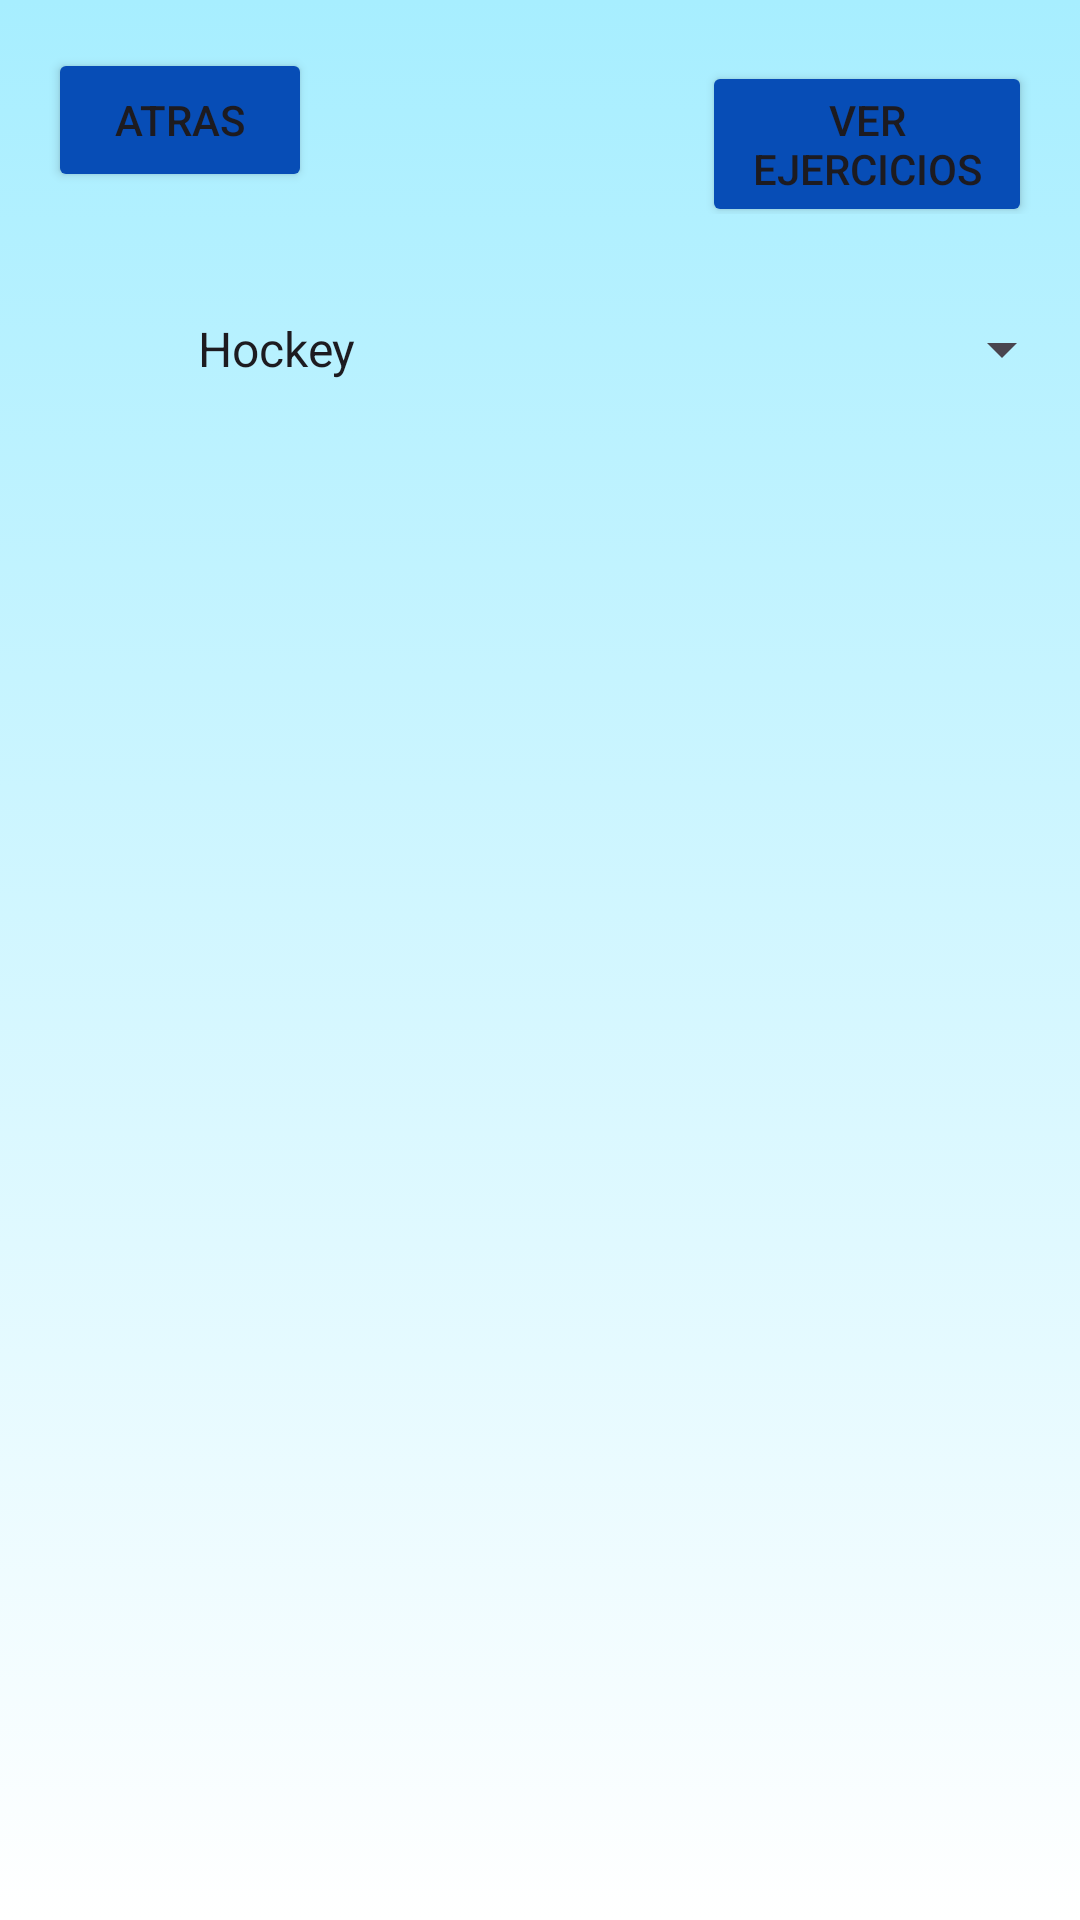

Reconstruct the res/layout file that produces this screen, plus the resources it refers to.
<!-- AndroidManifest.xml: application theme Theme.TrainerHelper -->
<!-- res/layout/activity_ver_ejercicios.xml -->
<?xml version="1.0" encoding="utf-8"?>
<LinearLayout xmlns:android="http://schemas.android.com/apk/res/android"
    xmlns:tools="http://schemas.android.com/tools"
    android:layout_width="match_parent"
    android:layout_height="match_parent"
    android:orientation="vertical"
    android:padding="16dp"
    android:background="@drawable/background"
    tools:context=".VerEjerciciosActivity">
    
    <LinearLayout
        android:layout_width="match_parent"
        android:layout_height="wrap_content"
        android:orientation="horizontal"
        android:gravity="start">

        <Button
            android:id="@+id/btnAtras"
            android:layout_width="wrap_content"
            android:layout_height="wrap_content"
            android:text="Atras"
            android:backgroundTint="@color/button" />

        <Button
            android:id="@+id/btnVerEjercicios"
            android:layout_width="wrap_content"
            android:layout_height="wrap_content"
            android:layout_marginStart="130dp"
            android:text="Ver ejercicios"
            android:backgroundTint="@color/button" />

    </LinearLayout>
    
    <Spinner
        android:id="@+id/spinner"
        android:layout_width="300dp"
        android:layout_height="50dp"
        android:layout_alignParentStart="true"
        android:layout_alignParentEnd="true"
        android:layout_marginStart="42dp"
        android:layout_marginTop="20dp"
        android:layout_marginEnd="50dp"
        android:entries="@array/deportes"
        android:prompt="@string/spinner_hint"
        android:spinnerMode="dropdown" />
    
    <ScrollView
        android:layout_width="match_parent"
        android:layout_height="0dp"
        android:layout_weight="1"
        android:layout_marginTop="30dp">
        
        <LinearLayout
            android:id="@+id/layoutEjercicios"
            android:layout_width="match_parent"
            android:layout_height="wrap_content"
            android:orientation="vertical">
        </LinearLayout>

    </ScrollView>

</LinearLayout>
<!-- resources referenced by this layout -->
<resources>
  <string-array name="deportes">
          <item>Hockey</item>
          <item>Patines</item>
          <item>Natación</item>
          <item>Voleybol</item>
          <item>Padel</item>
          <item>Fútbol</item>
      </string-array>
  <color name="button">#074DB6</color>
  <!-- drawable background (drawable) -->
  <?xml version="1.0" encoding="utf-8"?>
  <selector xmlns:android="http://schemas.android.com/apk/res/android">
  
      <item>
          <shape android:shape="rectangle">
              <gradient android:angle="270" android:startColor="@color/background" android:endColor="@color/white">
  
              </gradient>
          </shape>
      </item>
  
  </selector>
  <string name="spinner_hint">Selecciona un deporte</string>
  <style name="Theme.TrainerHelper" parent="Base.Theme.TrainerHelper" />
  <color name="background">#A7EEFF</color>
  <color name="white">#FFFFFFFF</color>
  <style name="Base.Theme.TrainerHelper" parent="Theme.Material3.DayNight.NoActionBar">
          
          
      </style>
</resources>
